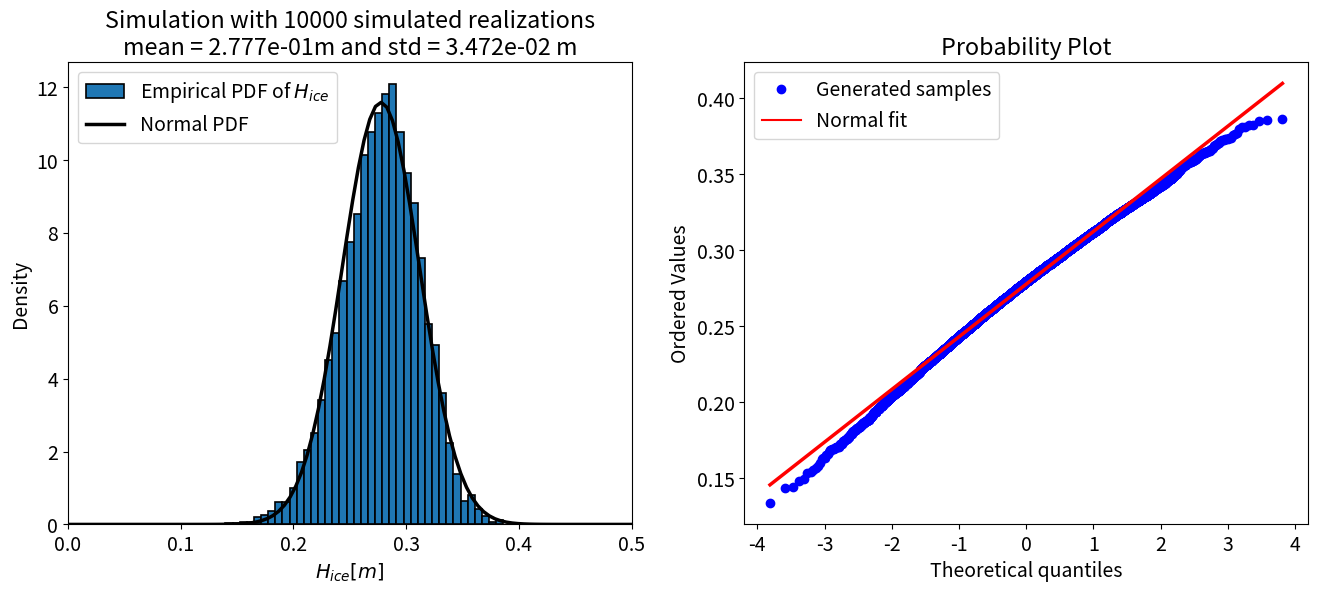
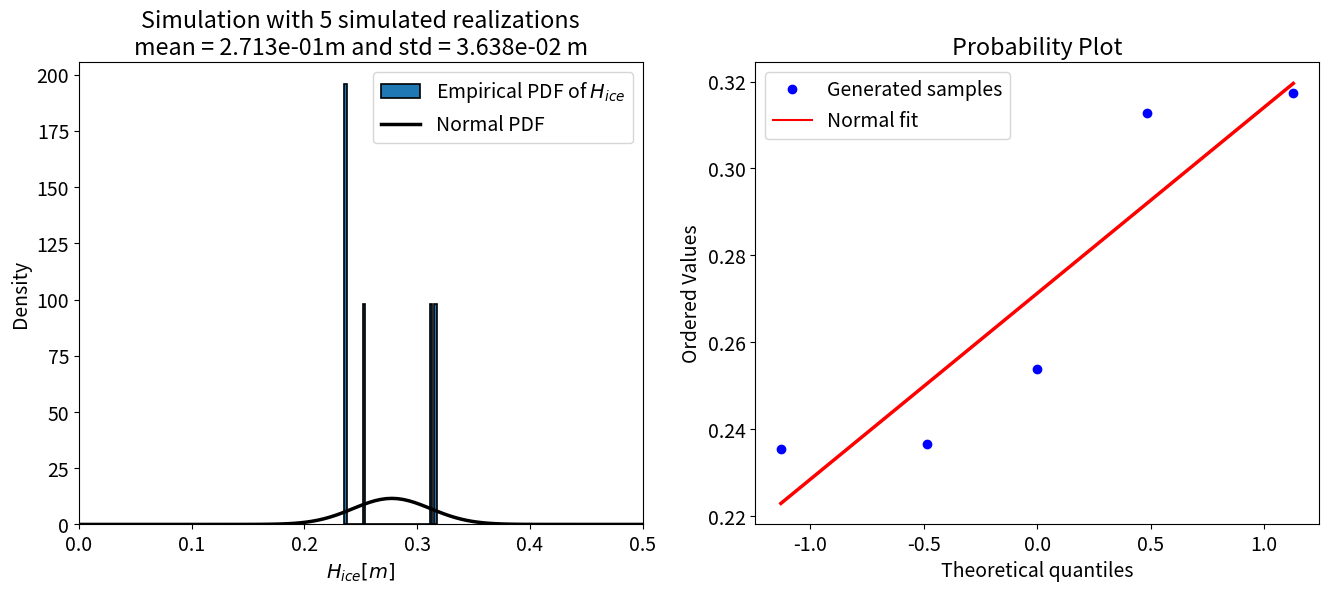
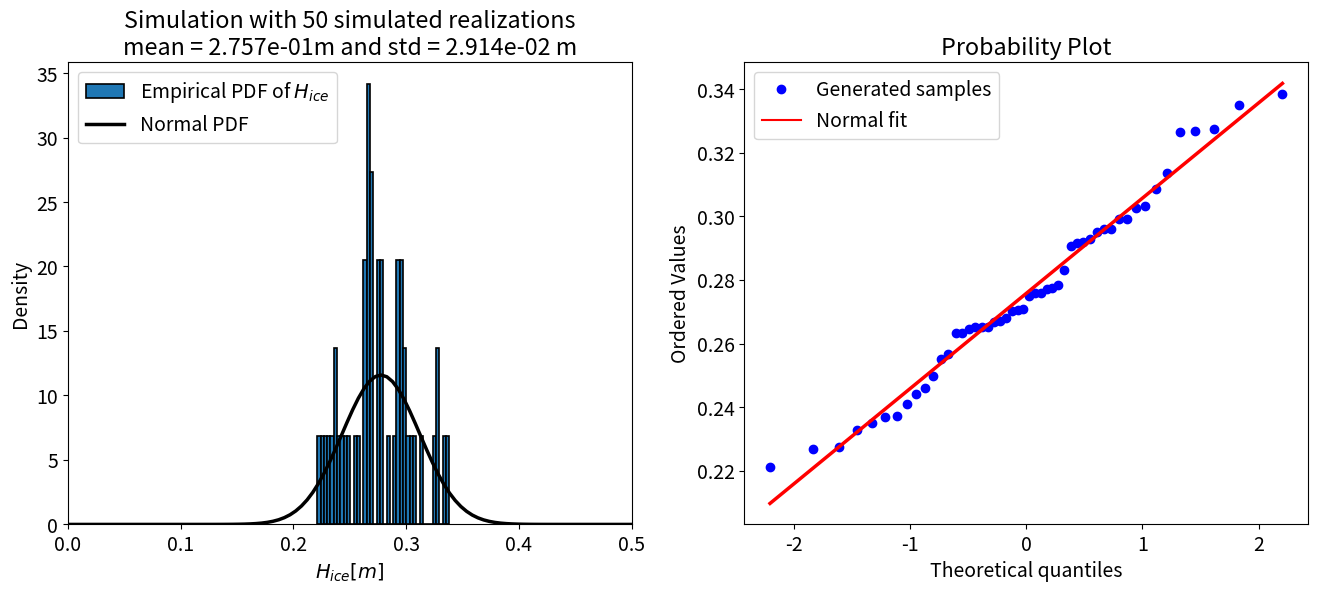
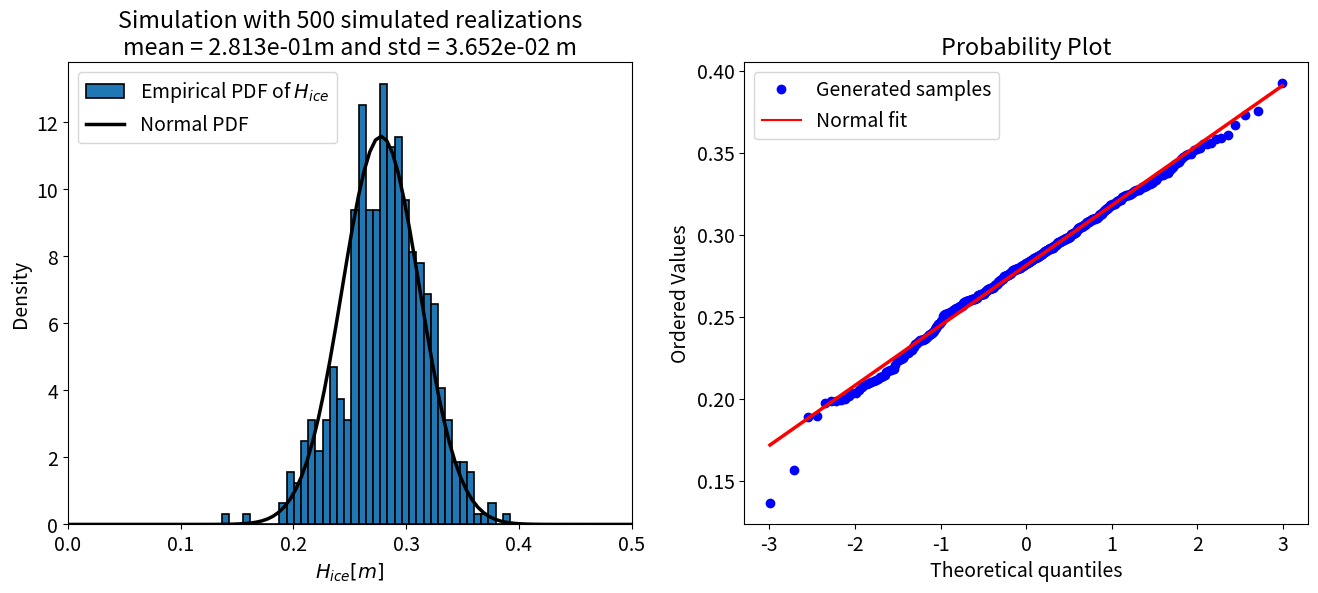
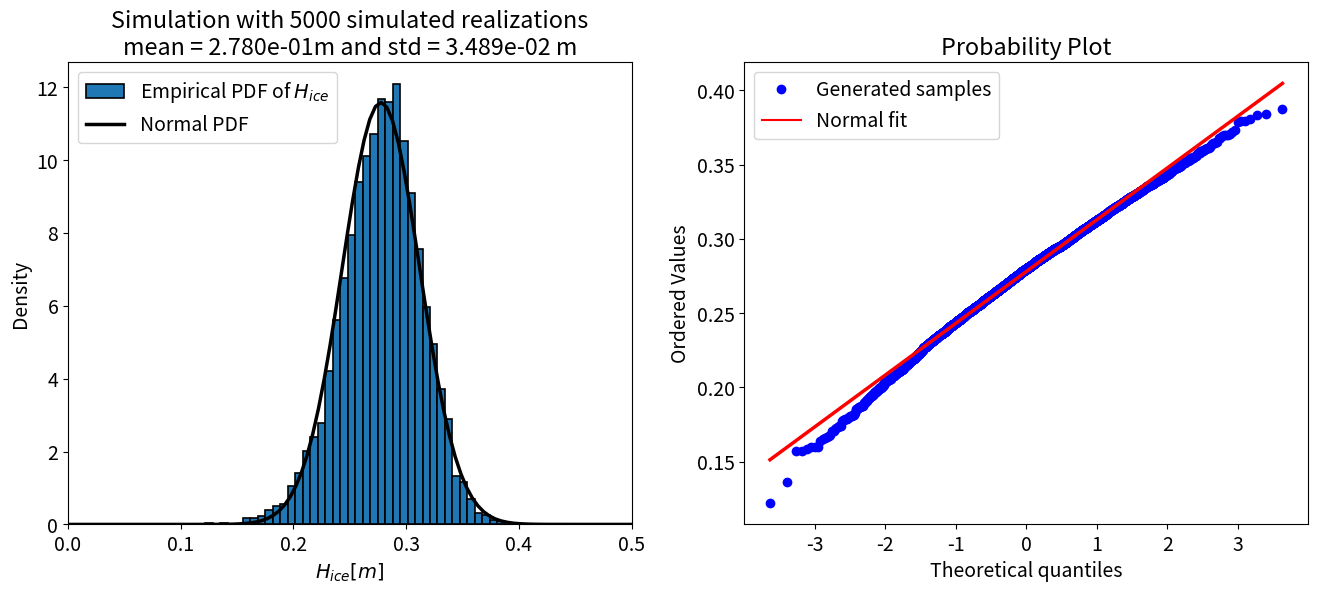
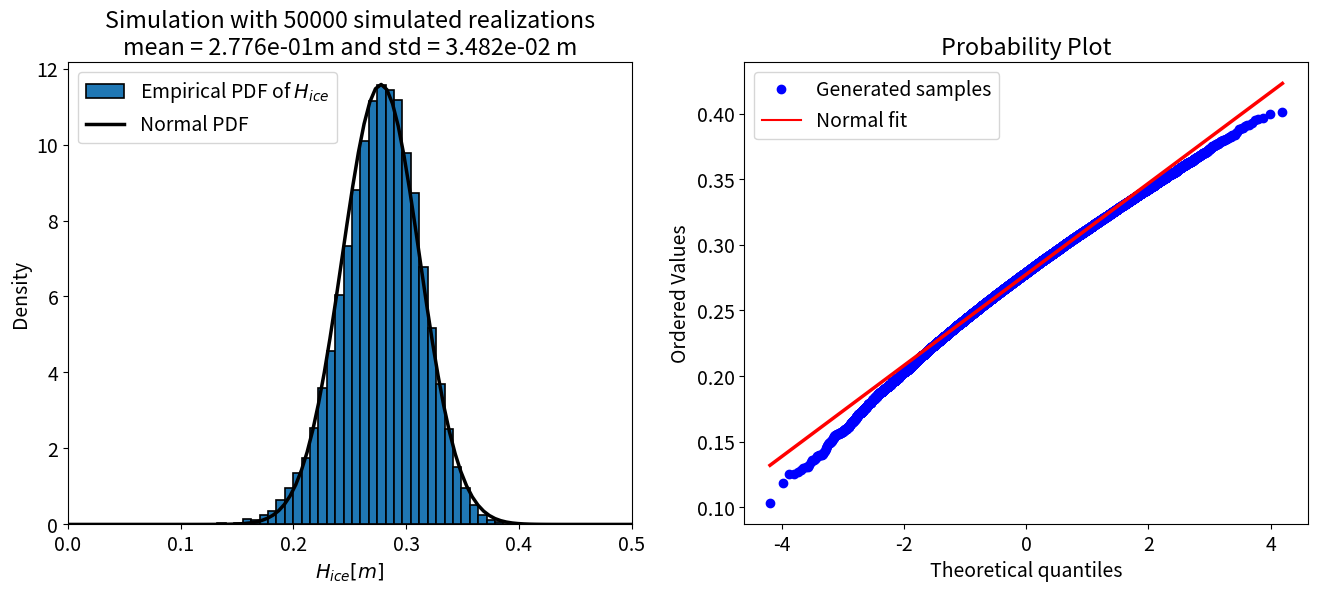

Here is the Python script that generated these plots, in order:
import numpy as np
import matplotlib.pyplot as plt

from scipy.stats import norm
from scipy.stats import probplot

plt.rcParams.update({'font.size': 14})

def stefan(constant, H0, Ts, Tfr, time):
    return np.sqrt(constant*time*abs(Ts-Tfr) + H0**2)

print('Ice thickness: ' +
      f'{stefan(1.44*10**(-8), 0.15, 261, 273, 3*24*3600):.3f} m')

def H_taylor(mu_H0, mu_iT, sigma_H0, sigma_iT):
    """ Taylor series approximation of mean and std of H"""
    
    # # Write your own preliminary variables here
    # YOUR_CODE_HERE # Probably more than one line

    # mu_H = YOUR_CODE_HERE
    # sigma_H = YOUR_CODE_HERE

    # Solution

    constant = 1.44*10**(-8)
    time = 3*24*3600
    
    dhdiT = ((constant*time*mu_iT + mu_H0**2)**(-0.5))*constant/2*time
    dhdH0 = ((constant*time*mu_iT + mu_H0**2)**(-0.5))*mu_H0
    
    dhdiT_2 = -((constant/2*time)**2)*(constant*time*mu_iT+mu_H0**2)**(-1.5)
    dhdH0_2 = (((constant*time*mu_iT + mu_H0**2)**(-0.5)) - 
              mu_H0**2*(constant*time*mu_iT + mu_H0**2)**(-1.5))

    mu_H_0 = np.sqrt(constant*time*mu_iT + mu_H0**2)
    mu_H = mu_H_0 + 0.5*dhdiT_2*sigma_iT**2 + 0.5*dhdH0_2*sigma_H0**2
    var_H = (dhdiT**2)*sigma_iT**2 + (dhdH0**2)*sigma_H0**2
    sigma_H = np.sqrt(var_H)
    
    return mu_H, sigma_H

def samples_plot(N, mu_H0, mu_iT, sigma_H0, sigma_iT):
    """Generate samples and plots for V
    
    Compares the approximated Normal distribution of V to numerically
    approximated distribution, found by sampling from the input
    distributions.
    
    Return: a plot and the mean and std dev of simulated values of H_ice.
    """
    # H0_samples = YOUR_CODE_HERE
    # iT_samples = YOUR_CODE_HERE

    # Solution
    H0_samples = np.random.normal(mu_H0, sigma_H0, N)
    iT_samples = np.random.normal(mu_iT, sigma_iT, N)

    # negative values of ice thickness not physically possible
    count_negative_iT = sum(iT_samples < 0)
    if count_negative_iT > 0:
        iT_samples[iT_samples < 0] = 0
        print(f'Number of iT samples adjusted to 0: {count_negative_iT} '+
              f'({count_negative_iT/N*100:.1f}% of N)')
    
    # h_samples = YOUR_CODE_HERE
    # mu_H = YOUR_CODE_HERE
    # sigma_H = YOUR_CODE_HERE

    # Solution
    constant = 1.44*10**(-8)
    time = 3*24*3600
    h_samples = np.sqrt(constant*time*iT_samples + H0_samples**2)
    mu_H = np.mean(h_samples)
    sigma_H = np.std(h_samples)
    
    # Plot histogram
    xmin = 0.0
    xmax = 0.5
    x = np.linspace(xmin, xmax, 100)
    fig, ax = plt.subplots(1, 2, figsize = (16, 6))

    # ax[0].hist(YOUR_CODE_HERE,
    #            bins = 40, density = True,
    #            edgecolor='black', linewidth=1.2, 
    #            label = 'Empirical PDF of ${H_{ice}}$')

    # Solution
    ax[0].hist(h_samples,
               bins = 40, density = True,
               edgecolor='black', linewidth=1.2, 
               label = 'Empirical PDF of ${H_{ice}}$')
    
    # Add normal pdf in same figure
    # ax[0].plot(x, YOUR_CODE_HERE, color = 'black',
    #            lw = 2.5, label='Normal PDF')

    # Solution
    mu_H_taylor, sigma_H_taylor = H_taylor(mu_H0, mu_iT, sigma_H0, sigma_iT)
    ax[0].plot(x, norm.pdf(x, mu_H_taylor, sigma_H_taylor), color = 'black',
               lw = 2.5, label='Normal PDF')
    ax[0].set_xlim(xmin, xmax)
    ax[0].legend()
    ax[0].set_xlabel('${H_{ice} [m]}$')
    ax[0].set_ylabel('Density')
    ax[0].set_title(f'Simulation with {N} simulated realizations'
                    + '\n' + f'mean = {mu_H:.3e}' 
                    f'm and std = {sigma_H:.3e} m')
    
    # Add probability plot in right-side panel
    # probplot(YOUR_CODE_HERE, dist = norm, fit = True, plot = ax[1])
    
    # Solution
    probplot(h_samples, dist = norm, fit = True, plot = ax[1])
    ax[1].legend(['Generated samples', 'Normal fit'])
    ax[1].get_lines()[1].set_linewidth(2.5)
    plt.show()
    
    return mu_H, sigma_H, h_samples

mu_iT = 10
sigma_iT = 4
mu_H0 = 0.20
sigma_H0 = 0.03
N = 10000

mu_H, sigma_H = H_taylor(mu_H0, mu_iT, sigma_H0, sigma_iT)

print('Comparison of propagated and simulated distributions:\n')
mu_H_simulated, sigma_H_simulated, _ = samples_plot(N,
                                                    mu_H0, mu_iT,
                                                    sigma_H0, sigma_iT)

print('\n\nMean and standard deviation of linearized function:')
print('  \N{GREEK SMALL LETTER MU}',
        '\N{LATIN SUBSCRIPT SMALL LETTER H}=',
      f'{mu_H:.3f}', 'm')
print('  \N{GREEK SMALL LETTER SIGMA}',
        '\N{LATIN SUBSCRIPT SMALL LETTER H}=',
      f'{sigma_H:.3f}', 'm')

print('\n\nMean and standard deviation of simulated distribution:')
print('  \N{GREEK SMALL LETTER MU}',
        '\N{LATIN SUBSCRIPT SMALL LETTER H} =',
      f'{mu_H_simulated:.3f}', 'm')
print('  \N{GREEK SMALL LETTER SIGMA}',
        '\N{LATIN SUBSCRIPT SMALL LETTER H}=',
      f'{sigma_H_simulated:.3f}', 'm')
print('\n')

for N in [5, 50, 500, 5000, 50000]:
    mu_H_simulated, sigma_H_simulated, h_samp = samples_plot(N,
                                                             mu_H0,
                                                             mu_iT,
                                                             sigma_H0,
                                                             sigma_iT)
    print(f'For N = {N} samples:')
    print(f'    mean = {mu_H_simulated:.3f} m')
    print(f'    std = {sigma_H_simulated:.3f} m\n')

for i in np.linspace(0.1, 0.4, 10):
    print(f'for an ice thickness of {i:5.2f} m --> ' +
          f'{100*sum(h_samp <= i)/len(h_samp):8.4f}% of samples, ' +
          f'{100*norm.cdf(i, mu_H, sigma_H):8.4f}% of distribution')

